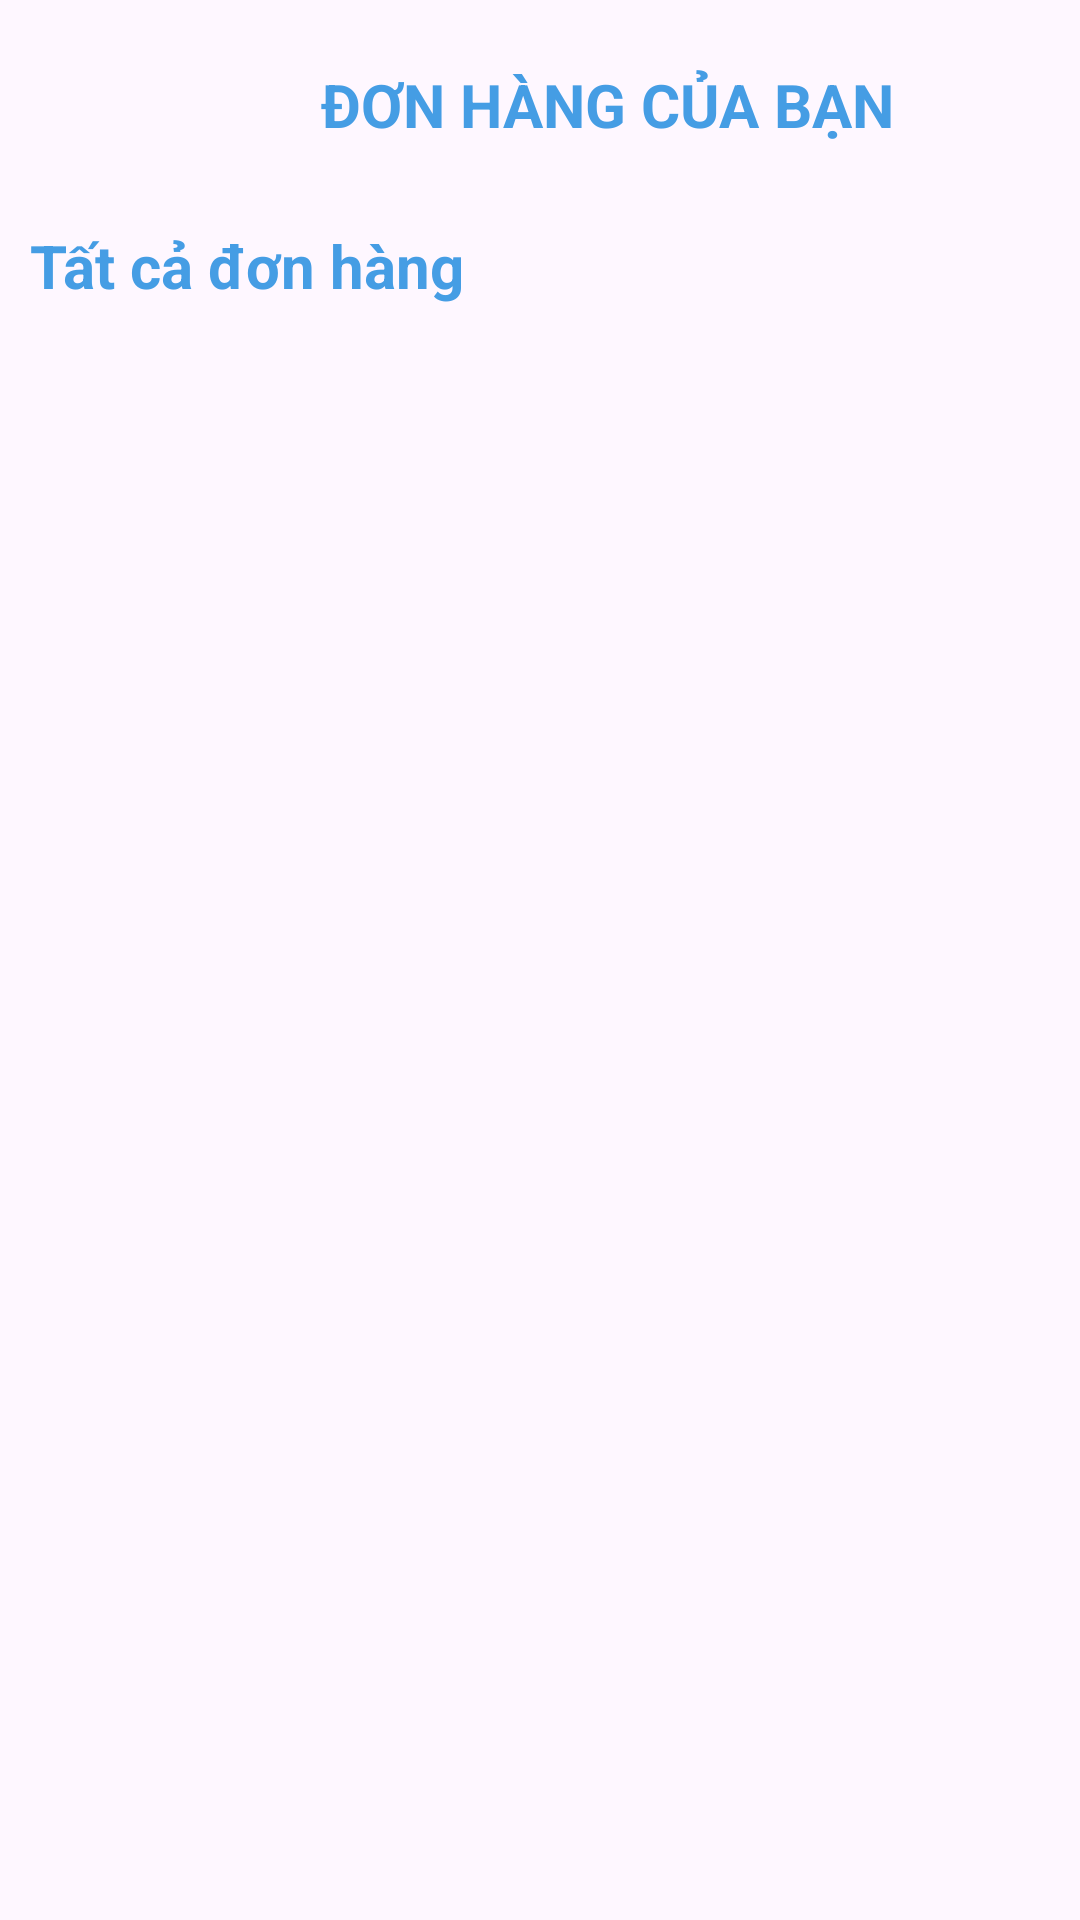

Layout XML and referenced resources for this Android screen:
<!-- AndroidManifest.xml: application theme Theme.PhuongNam19973 -->
<!-- res/layout/activity_order.xml -->
<?xml version="1.0" encoding="utf-8"?>
<LinearLayout xmlns:android="http://schemas.android.com/apk/res/android"
    android:layout_width="match_parent"
    android:layout_height="match_parent"
    xmlns:app="http://schemas.android.com/apk/res-auto"
    android:orientation="vertical">

    <LinearLayout
        android:layout_width="match_parent"
        android:layout_height="wrap_content"
        android:orientation="horizontal"
        android:layout_marginTop="15dp"
        android:layout_marginBottom="20dp">

        <ImageView
            android:id="@+id/imageView4"
            android:layout_width="40dp"
            android:layout_height="40dp"
            android:layout_marginLeft="5dp"
            app:srcCompat="@drawable/backblue" />

        <TextView
            android:id="@+id/textView8"
            android:layout_width="wrap_content"
            android:layout_height="wrap_content"
            android:layout_weight="1"
            android:textSize="20sp"
            android:textColor="@color/blue"
            android:textStyle="bold"
            android:layout_gravity="center"
            android:gravity="center"
            android:text="ĐƠN HÀNG CỦA BẠN" />

    </LinearLayout>

    <TextView
        android:id="@+id/textView23"
        android:layout_width="match_parent"
        android:layout_height="wrap_content"
        android:text="Tất cả đơn hàng"
        android:textSize="20dp"
        android:textStyle="bold"
        android:layout_marginLeft="10dp"
        android:layout_marginBottom="20dp"
        android:textColor="@color/blue"/>

    <androidx.recyclerview.widget.RecyclerView
        android:id="@+id/ordersRecyclerView"
        android:layout_width="match_parent"
        android:layout_height="match_parent"
        android:paddingHorizontal="10dp"/>
</LinearLayout>
<!-- resources referenced by this layout -->
<resources>
  <color name="blue">#459DE4</color>
  <style name="Theme.PhuongNam19973" parent="Base.Theme.PhuongNam19973" />
  <style name="Base.Theme.PhuongNam19973" parent="Theme.Material3.DayNight.NoActionBar">
          
          
      </style>
</resources>
